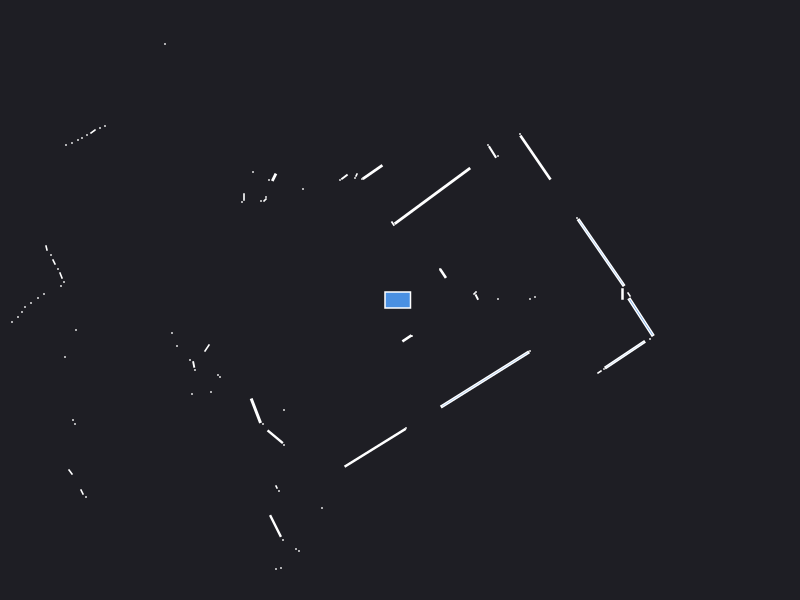

Values plotted in this chart, from the file beside it:
0.000000	0.000000	0.049500
2.225	0.06	0.003600
1.3	0.01	0.000441
0.768	0.029	0.002728
0.745	0.065	0.000943
0.76	0.08	0.000441
0.98	0.01	0.000441
1.35	0.03	0.000441
2.29	0.055	0.002064
2.011	0.474	0.3358
1.77	0.82	0.000441
0.43	0.265	0.008185
0.4	0.31	0.000441
1.354	1.425	0.1468
1.2	1.66	0.000441
0.98	1.44	0.000441
0.925	1.48	0.01141
0.88	1.55	0.000441
-0.04	0.77	0.000441
0.3243	1.041	0.4469
-0.07115	0.7642	0.002180
-0.2745	1.279	0.03351
-0.38	1.21	0.000441
-0.435	1.25	0.001250
-0.45	1.22	0.000441
-0.5556	1.231	0.004534
-0.6	1.2	0.000441
-2.53	4.4	0.000441
-3.3	5.4	0.000441
-3.36	5.36	0.000441
-3.42	5.32	0.000441
-3.49	5.27	0.000441
-3.55	5.23	0.000441
-3.61	5.18	0.000441
-3.68	5.14	0.000441
-3.74	5.1	0.000441
-3.93	4.96	0.000441
-3.99	4.91	0.000441
-0.97	1.11	0.000441
-2.35	2.56	0.000441
-1.259	1.227	0.005332
-1.31	1.2	0.000441
-1.47	1.28	0.000441
-1.34	1.03	0.000441
-1.35	1	0.001657
-1.39	0.99	0.000441
-1.56	1.03	0.001680
-1.58	0.98	0.000441
-2.95	1.74	0.000441
-3	1.72	0.000441
-3.07	1.685	0.003078
-3.13	1.65	0.000441
-3.18	1.62	0.000441
-3.22	1.6	0.000441
-3.28	1.57	0.000441
-3.34	1.55	0.000441
-5.14	2.24	0.000441
-5.08	2.14	0.000441
-5.01	2.04	0.000441
-4.97	1.95	0.000441
-4.95	1.87	0.000441
... 63 more rows
